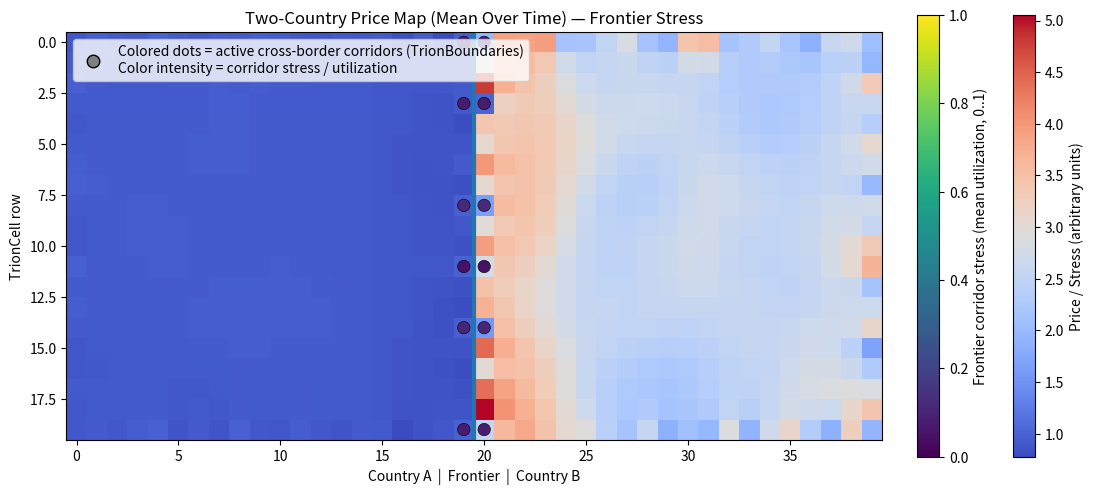
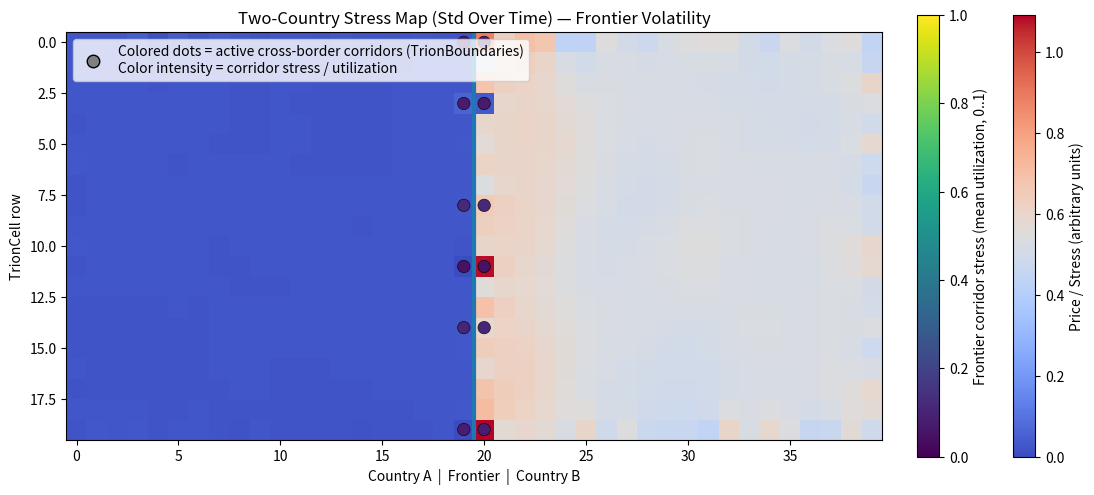
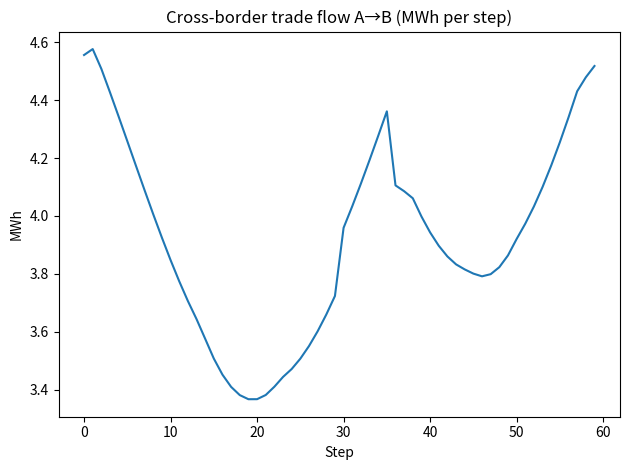
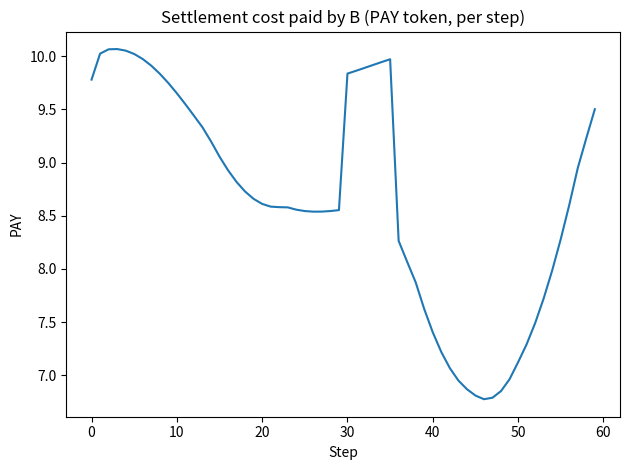
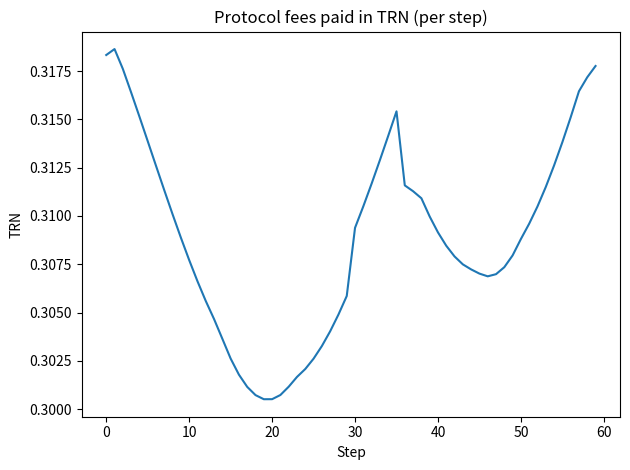
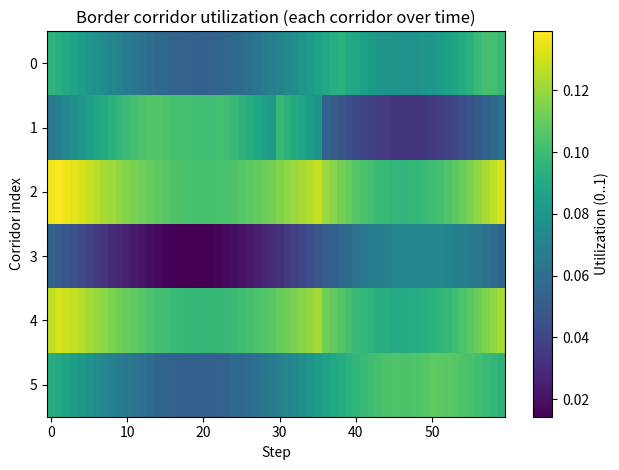

Generate these figures, in order, with matplotlib:
# sim_crossborder_market_trn_fee.py
# Two-country (A|B) mesh simulation + frontier corridor dots WITH LEGEND
#
# Run:
#   python3 sim_crossborder_market_trn_fee.py
#
# Outputs (PNG) to:
#   simulations/energy-mesh/figures/

import os
from pathlib import Path

import numpy as np
import matplotlib.pyplot as plt
from matplotlib.lines import Line2D
from matplotlib.colors import Normalize


# -----------------------------
# Helpers
# -----------------------------
def idx(i, j, n):
    return i * n + j


def build_grid_edges(n, cap_internal):
    edges = []
    for i in range(n):
        for j in range(n):
            u = idx(i, j, n)
            if i + 1 < n:
                v = idx(i + 1, j, n)
                edges.append((u, v, cap_internal))
            if j + 1 < n:
                v = idx(i, j + 1, n)
                edges.append((u, v, cap_internal))
    return edges


def make_border_corridors(n, k_corridors, cap_border, seed=7):
    rng = np.random.default_rng(seed)
    rows = np.linspace(0, n - 1, k_corridors, dtype=int)
    rows = np.clip(rows + rng.integers(-1, 2, size=k_corridors), 0, n - 1)
    rows = np.unique(rows)
    while len(rows) < k_corridors:
        rows = np.unique(np.append(rows, (len(rows) * 3) % n))
    rows = rows[:k_corridors]

    corridors = []
    for r in rows:
        a_u = idx(r, n - 1, n)  # east edge of A
        b_u = idx(r, 0, n)      # west edge of B
        corridors.append((a_u, b_u, cap_border))
    return corridors, rows


def diffuse_transfer(n, net, edges, n_iters=25, relax=0.35):
    recv = np.zeros_like(net, dtype=float)
    send = np.zeros_like(net, dtype=float)
    edge_flow = np.zeros(len(edges), dtype=float)
    x = net.astype(float).copy()

    for _ in range(n_iters):
        for e_i, (u, v, cap) in enumerate(edges):
            xu, xv = x[u], x[v]
            if xu > 0 and xv < 0:
                amt = min(cap, xu, -xv)
                x[u] -= amt
                x[v] += amt
                send[u] += amt
                recv[v] += amt
                edge_flow[e_i] += amt
            elif xv > 0 and xu < 0:
                amt = min(cap, xv, -xu)
                x[v] -= amt
                x[u] += amt
                send[v] += amt
                recv[u] += amt
                edge_flow[e_i] += amt

        if relax > 0:
            grid = x.reshape(n, n)
            avg = grid.copy()
            avg[1:-1, 1:-1] = (
                grid[1:-1, 1:-1]
                + grid[0:-2, 1:-1] + grid[2:, 1:-1]
                + grid[1:-1, 0:-2] + grid[1:-1, 2:]
            ) / 5.0
            x = (1 - relax) * x + relax * avg.reshape(-1)

    spill = np.clip(x, 0, None)
    unmet = np.clip(-x, 0, None)
    delivered = np.minimum(recv, np.clip(-net, 0, None))

    util = np.zeros(len(edges), dtype=float)
    for e_i, (_, _, cap) in enumerate(edges):
        util[e_i] = min(1.0, edge_flow[e_i] / (cap * max(1, n_iters)))
    return delivered, spill, unmet, util


def compute_price(base, unmet, spill, local_util_proxy, scarcity_scale=1.0):
    w_unmet = 2.5
    w_cong = 1.8
    w_spill = 0.6
    p = base + w_unmet * (unmet * scarcity_scale) + w_cong * local_util_proxy - w_spill * (spill * 0.3)
    return np.clip(p, 0.01, None)


def save_fig(path, dpi=220):
    Path(os.path.dirname(path)).mkdir(parents=True, exist_ok=True)
    plt.savefig(path, dpi=dpi, bbox_inches="tight")


# -----------------------------
# Simulation
# -----------------------------
def run_sim(
    n=20,
    T=60,
    cap_internal_A=2.0,
    cap_internal_B=2.0,
    k_corridors=6,
    cap_border=8.0,
    seed=42,
    base_price_A=1.0,
    base_price_B=1.0,
    fee_trn_per_mwh=0.015,
    fee_trn_fixed=0.25,
):
    rng = np.random.default_rng(seed)
    N = n * n

    edges_A = build_grid_edges(n, cap_internal_A)
    edges_B = build_grid_edges(n, cap_internal_B)

    corridors, corridor_rows = make_border_corridors(n, k_corridors, cap_border, seed=seed + 7)

    # Base generation/demand templates
    genA0 = 1.3 + 0.5 * rng.random(N)
    demA0 = 1.0 + 0.5 * rng.random(N)

    genB0 = 0.9 + 0.4 * rng.random(N)
    demB0 = 1.3 + 0.6 * rng.random(N)

    # A: stronger generation near export side (east border)
    for i in range(n):
        for j in range(n - 4, n):
            genA0[idx(i, j, n)] *= 1.25

    # B: stronger demand near import side (west border)
    for i in range(n):
        for j in range(0, 4):
            demB0[idx(i, j, n)] *= 1.25

    t = np.arange(T)
    day = 0.15 * np.sin(2 * np.pi * t / T)
    shock = np.zeros(T)
    shock[T // 2:T // 2 + 6] = 0.10

    priceA_hist = np.zeros((T, N))
    priceB_hist = np.zeros((T, N))

    trade_mwh_hist = np.zeros(T)
    trn_fee_hist = np.zeros(T)
    pay_cost_hist = np.zeros(T)

    corridor_util_hist = np.zeros((T, len(corridors)))  # utilization per corridor per step

    for tt in range(T):
        genA = genA0 * (1.05 + 0.05 * np.cos(2 * np.pi * tt / T))
        demA = demA0 * (1.00 + day[tt])

        genB = genB0 * (0.98 + 0.06 * np.cos(2 * np.pi * (tt + 7) / T))
        demB = demB0 * (1.05 + day[tt] + shock[tt])

        netA = genA - demA
        netB = genB - demB

        _, spillA, unmetA, utilA = diffuse_transfer(n, netA, edges_A, n_iters=20, relax=0.25)
        _, spillB, unmetB, utilB = diffuse_transfer(n, netB, edges_B, n_iters=20, relax=0.25)

        # congestion proxy per node
        congA = np.zeros(N); degA = np.zeros(N)
        for (u, v, _), uval in zip(edges_A, utilA):
            congA[u] += uval; congA[v] += uval
            degA[u] += 1; degA[v] += 1
        congA = congA / np.maximum(1, degA)

        congB = np.zeros(N); degB = np.zeros(N)
        for (u, v, _), uval in zip(edges_B, utilB):
            congB[u] += uval; congB[v] += uval
            degB[u] += 1; degB[v] += 1
        congB = congB / np.maximum(1, degB)

        priceA = compute_price(base_price_A, unmetA, spillA, congA)
        priceB = compute_price(base_price_B, unmetB, spillB, congB)

        traded_total = 0.0
        pay_cost = 0.0

        for c_i, (a_u, b_u, cap) in enumerate(corridors):
            avail = spillA[a_u]
            need = unmetB[b_u]

            if avail <= 0 or need <= 0:
                corridor_util_hist[tt, c_i] = 0.0
                continue

            flow = min(cap, avail, need)
            if flow <= 0:
                corridor_util_hist[tt, c_i] = 0.0
                continue

            spillA[a_u] -= flow
            unmetB[b_u] -= flow

            corridor_util_hist[tt, c_i] = flow / cap

            p_clear = 0.5 * (priceA[a_u] + priceB[b_u])
            pay_cost += flow * p_clear
            traded_total += flow

        trn_fee = (fee_trn_per_mwh * traded_total + fee_trn_fixed) if traded_total > 0 else 0.0

        # recompute after trade impacts
        priceA = compute_price(base_price_A, unmetA, spillA, congA)
        priceB = compute_price(base_price_B, unmetB, spillB, congB)

        priceA_hist[tt] = priceA
        priceB_hist[tt] = priceB
        trade_mwh_hist[tt] = traded_total
        trn_fee_hist[tt] = trn_fee
        pay_cost_hist[tt] = pay_cost

    return {
        "n": n,
        "T": T,
        "priceA_hist": priceA_hist,
        "priceB_hist": priceB_hist,
        "trade_mwh_hist": trade_mwh_hist,
        "trn_fee_hist": trn_fee_hist,
        "pay_cost_hist": pay_cost_hist,
        "corridor_util_hist": corridor_util_hist,
        "corridor_rows": corridor_rows,
    }


# -----------------------------
# Plotting
# -----------------------------
def plot_two_country_heatmap_with_corridor_legend(
    priceA_hist,
    priceB_hist,
    n,
    corridor_rows,
    corridor_util_hist,
    mode="mean",
    out_path="simulations/energy-mesh/figures/two_country_frontier_heatmap_mean.png",
):
    """
    Combined heatmap: [Country A | Country B], frontier seam line, and colored dots on the seam.
    Dot color encodes *corridor stress* using mean utilization over time.
    Includes a legend + colorbar for the dot encoding.
    """
    if mode == "mean":
        A = priceA_hist.mean(axis=0).reshape(n, n)
        B = priceB_hist.mean(axis=0).reshape(n, n)
        title = "Two-Country Price Map (Mean Over Time) — Frontier Stress"
    elif mode == "std":
        A = priceA_hist.std(axis=0).reshape(n, n)
        B = priceB_hist.std(axis=0).reshape(n, n)
        title = "Two-Country Stress Map (Std Over Time) — Frontier Volatility"
    elif mode == "last":
        A = priceA_hist[-1].reshape(n, n)
        B = priceB_hist[-1].reshape(n, n)
        title = "Two-Country Price Map (Last Step) — Frontier State"
    else:
        raise ValueError("mode must be one of: mean, std, last")

    AB = np.hstack([A, B])

    Path(os.path.dirname(out_path)).mkdir(parents=True, exist_ok=True)

    fig, ax = plt.subplots(figsize=(12, 5))
    im = ax.imshow(AB, cmap="coolwarm")
    fig.colorbar(im, ax=ax, label="Price / Stress (arbitrary units)")

    ax.set_title(title)
    ax.set_xlabel("Country A  |  Frontier  |  Country B")
    ax.set_ylabel("TrionCell row")

    # Frontier seam between A and B
    seam_x = n - 0.5
    ax.axvline(x=seam_x, linewidth=3)

    # Corridor stress = mean utilization over time for each corridor
    corridor_stress = corridor_util_hist.mean(axis=0)  # shape: (n_corridors,)
    norm = Normalize(vmin=0.0, vmax=1.0)

    # Draw colored dots at seam (one dot per corridor row)
    sc = ax.scatter(
        [n - 1] * len(corridor_rows),  # A side seam column index
        corridor_rows,
        c=corridor_stress,
        cmap="viridis",
        norm=norm,
        s=80,
        edgecolors="black",
        linewidths=0.4,
        zorder=5,
    )
    # Optionally mirror on B side too:
    ax.scatter(
        [n] * len(corridor_rows),      # B side seam column index
        corridor_rows,
        c=corridor_stress,
        cmap="viridis",
        norm=norm,
        s=80,
        edgecolors="black",
        linewidths=0.4,
        zorder=5,
    )

    # Dot colorbar (corridor stress)
    cbar2 = fig.colorbar(sc, ax=ax, fraction=0.045, pad=0.04)
    cbar2.set_label("Frontier corridor stress (mean utilization, 0..1)")

    # A clean legend explaining what dots are
    dot_handle = Line2D(
        [0], [0],
        marker="o",
        color="w",
        label="Colored dots = active cross-border corridors (TrionBoundaries)\nColor intensity = corridor stress / utilization",
        markerfacecolor="gray",
        markeredgecolor="black",
        markersize=9,
        linewidth=0
    )
    ax.legend(handles=[dot_handle], loc="upper left", frameon=True)

    plt.tight_layout()
    save_fig(out_path)
    plt.show()


def plot_timeseries(res, out_dir="simulations/energy-mesh/figures"):
    T = res["T"]
    t = np.arange(T)

    plt.figure()
    plt.plot(t, res["trade_mwh_hist"])
    plt.title("Cross-border trade flow A→B (MWh per step)")
    plt.xlabel("Step")
    plt.ylabel("MWh")
    plt.tight_layout()
    save_fig(f"{out_dir}/trade_flow_mwh.png")

    plt.figure()
    plt.plot(t, res["pay_cost_hist"])
    plt.title("Settlement cost paid by B (PAY token, per step)")
    plt.xlabel("Step")
    plt.ylabel("PAY")
    plt.tight_layout()
    save_fig(f"{out_dir}/settlement_cost_pay.png")

    plt.figure()
    plt.plot(t, res["trn_fee_hist"])
    plt.title("Protocol fees paid in TRN (per step)")
    plt.xlabel("Step")
    plt.ylabel("TRN")
    plt.tight_layout()
    save_fig(f"{out_dir}/protocol_fees_trn.png")

    util = res["corridor_util_hist"]
    plt.figure()
    plt.imshow(util.T, aspect="auto", cmap="viridis")
    plt.title("Border corridor utilization (each corridor over time)")
    plt.xlabel("Step")
    plt.ylabel("Corridor index")
    plt.colorbar(label="Utilization (0..1)")
    plt.tight_layout()
    save_fig(f"{out_dir}/border_corridor_utilization.png")


def main():
    out_dir = "simulations/energy-mesh/figures"

    res = run_sim(
        n=20,
        T=60,
        cap_internal_A=2.0,
        cap_internal_B=2.0,
        k_corridors=6,
        cap_border=8.0,
        seed=42,
        base_price_A=1.0,
        base_price_B=1.0,
        fee_trn_per_mwh=0.015,
        fee_trn_fixed=0.25,
    )

    # Combined frontier maps WITH corridor-dot legend
    plot_two_country_heatmap_with_corridor_legend(
        res["priceA_hist"], res["priceB_hist"], res["n"],
        corridor_rows=res["corridor_rows"],
        corridor_util_hist=res["corridor_util_hist"],
        mode="mean",
        out_path=f"{out_dir}/two_country_frontier_heatmap_mean.png",
    )

    plot_two_country_heatmap_with_corridor_legend(
        res["priceA_hist"], res["priceB_hist"], res["n"],
        corridor_rows=res["corridor_rows"],
        corridor_util_hist=res["corridor_util_hist"],
        mode="std",
        out_path=f"{out_dir}/two_country_frontier_heatmap_std.png",
    )

    # Time series + corridor utilization heatmap
    plot_timeseries(res, out_dir=out_dir)

    print(f"Saved figures to: {out_dir}/")
    plt.show()


if __name__ == "__main__":
    main()
